Photos from the image-classification dataset "3. Cropped Dataset" in the GitHub repository leonprietobailo/msc-cv-thesis. Its 2 classes are: defective front, ok front.

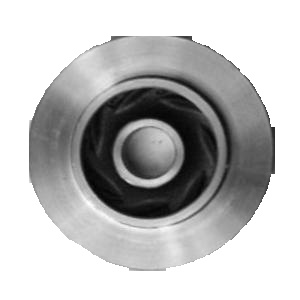
Label: ok front

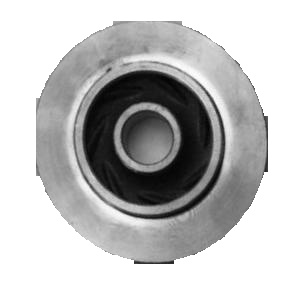
Label: defective front

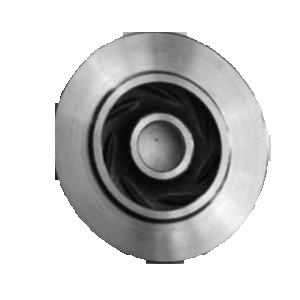
Label: ok front

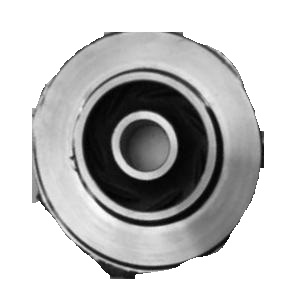
Label: defective front

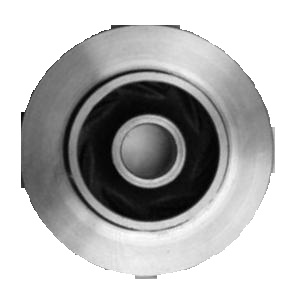
Label: ok front

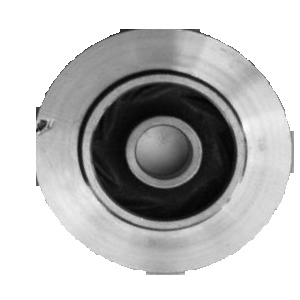
Label: defective front
